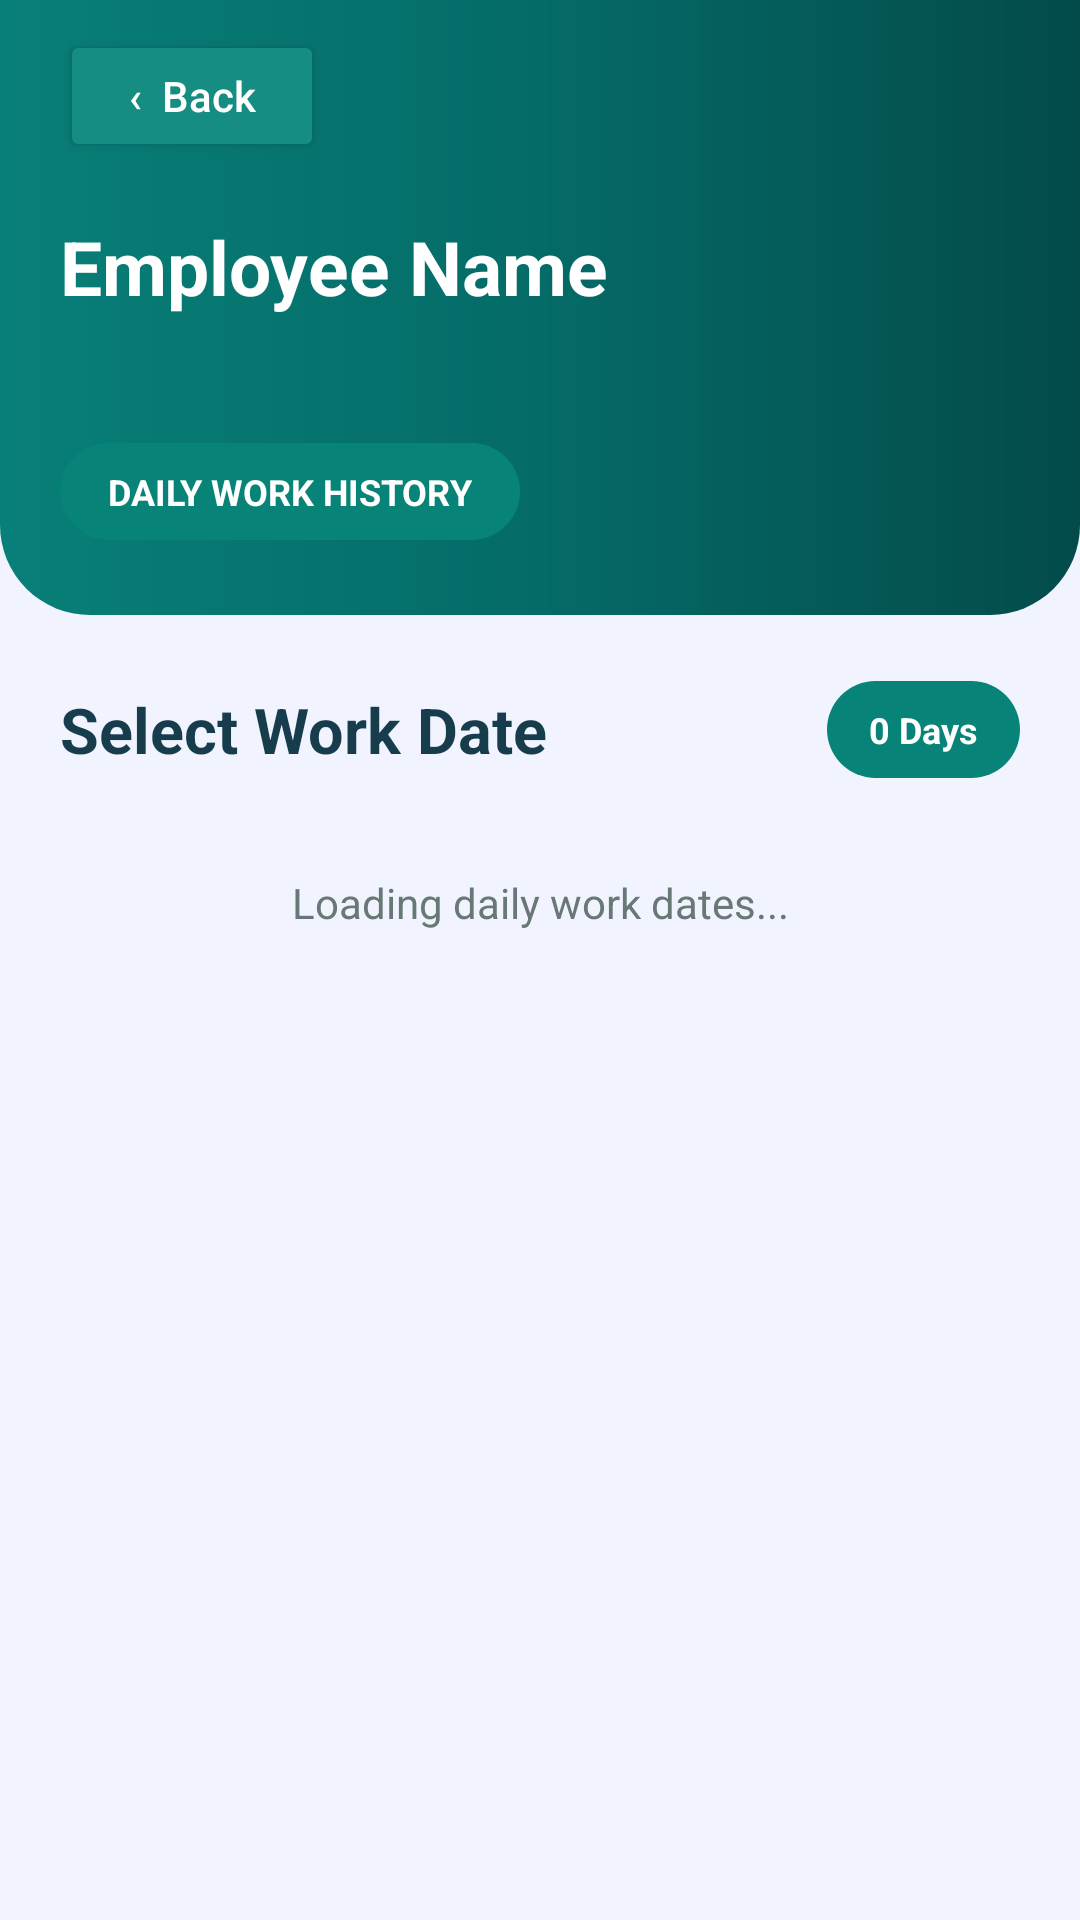

Here is an Android app screen rendered from its layout file. Give the layout XML and the strings, colors and styles it references.
<!-- AndroidManifest.xml: application theme Theme.ArshithConnect -->
<!-- res/layout/activity_employee_work_history.xml -->
<?xml version="1.0" encoding="utf-8"?>
<LinearLayout xmlns:android="http://schemas.android.com/apk/res/android"
    android:layout_width="match_parent"
    android:layout_height="match_parent"
    android:orientation="vertical"
    android:background="#F1F4FF">

    <LinearLayout
        android:layout_width="match_parent"
        android:layout_height="wrap_content"
        android:background="@drawable/bg_work_header"
        android:orientation="vertical"
        android:paddingStart="20dp"
        android:paddingEnd="20dp"
        android:paddingTop="10dp"
        android:paddingBottom="25dp">

        <Button
            android:id="@+id/btnBack"
            android:layout_width="wrap_content"
            android:layout_height="44dp"
            android:backgroundTint="#168D82"
            android:text="‹  Back"
            android:textColor="#FFFFFF"
            android:textAllCaps="false" />

        <TextView
            android:id="@+id/tvEmployeeName"
            android:layout_width="match_parent"
            android:layout_height="wrap_content"
            android:layout_marginTop="18dp"
            android:text="Employee Name"
            android:textColor="#FFFFFF"
            android:textSize="25sp"
            android:textStyle="bold" />

        <TextView
            android:id="@+id/tvEmployeeEmail"
            android:layout_width="match_parent"
            android:layout_height="wrap_content"
            android:layout_marginTop="5dp"
            android:textColor="#D6F1ED"
            android:textSize="14sp" />

        <TextView
            android:layout_width="wrap_content"
            android:layout_height="wrap_content"
            android:layout_marginTop="18dp"
            android:background="@drawable/bg_work_pill"
            android:paddingStart="16dp"
            android:paddingEnd="16dp"
            android:paddingTop="8dp"
            android:paddingBottom="8dp"
            android:text="DAILY WORK HISTORY"
            android:textColor="#FFFFFF"
            android:textSize="12sp"
            android:textStyle="bold" />
    </LinearLayout>

    <LinearLayout
        android:layout_width="match_parent"
        android:layout_height="wrap_content"
        android:gravity="center_vertical"
        android:orientation="horizontal"
        android:paddingStart="20dp"
        android:paddingEnd="20dp"
        android:paddingTop="22dp"
        android:paddingBottom="12dp">

        <TextView
            android:layout_width="0dp"
            android:layout_height="wrap_content"
            android:layout_weight="1"
            android:text="Select Work Date"
            android:textColor="#173C4C"
            android:textSize="21sp"
            android:textStyle="bold" />

        <TextView
            android:id="@+id/tvDateCount"
            android:layout_width="wrap_content"
            android:layout_height="wrap_content"
            android:background="@drawable/bg_work_pill"
            android:paddingStart="14dp"
            android:paddingEnd="14dp"
            android:paddingTop="8dp"
            android:paddingBottom="8dp"
            android:text="0 Days"
            android:textColor="#FFFFFF"
            android:textSize="12sp"
            android:textStyle="bold" />
    </LinearLayout>

    <TextView
        android:id="@+id/tvStatus"
        android:layout_width="match_parent"
        android:layout_height="wrap_content"
        android:gravity="center"
        android:padding="20dp"
        android:text="Loading daily work dates..."
        android:textColor="#687875"
        android:textSize="14sp" />

    <ScrollView
        android:layout_width="match_parent"
        android:layout_height="0dp"
        android:layout_weight="1"
        android:fillViewport="true">

        <LinearLayout
            android:id="@+id/datesContainer"
            android:layout_width="match_parent"
            android:layout_height="wrap_content"
            android:orientation="vertical"
            android:paddingStart="18dp"
            android:paddingEnd="18dp"
            android:paddingBottom="24dp" />
    </ScrollView>
</LinearLayout>
<!-- resources referenced by this layout -->
<resources>
  <!-- drawable bg_work_header (drawable) -->
  <?xml version="1.0" encoding="utf-8"?>
  <shape xmlns:android="http://schemas.android.com/apk/res/android">
      <gradient
          android:startColor="#087F78"
          android:centerColor="#056B67"
          android:endColor="#034B4B"
          android:angle="0" />
      <corners
          android:bottomLeftRadius="30dp"
          android:bottomRightRadius="30dp" />
  </shape>
  <!-- drawable bg_work_pill (drawable) -->
  <?xml version="1.0" encoding="utf-8"?>
  <shape xmlns:android="http://schemas.android.com/apk/res/android">
      <solid android:color="#078477" />
      <corners android:radius="28dp" />
  </shape>
  <style name="Theme.ArshithConnect" parent="Theme.MaterialComponents.Light.NoActionBar" />
</resources>
